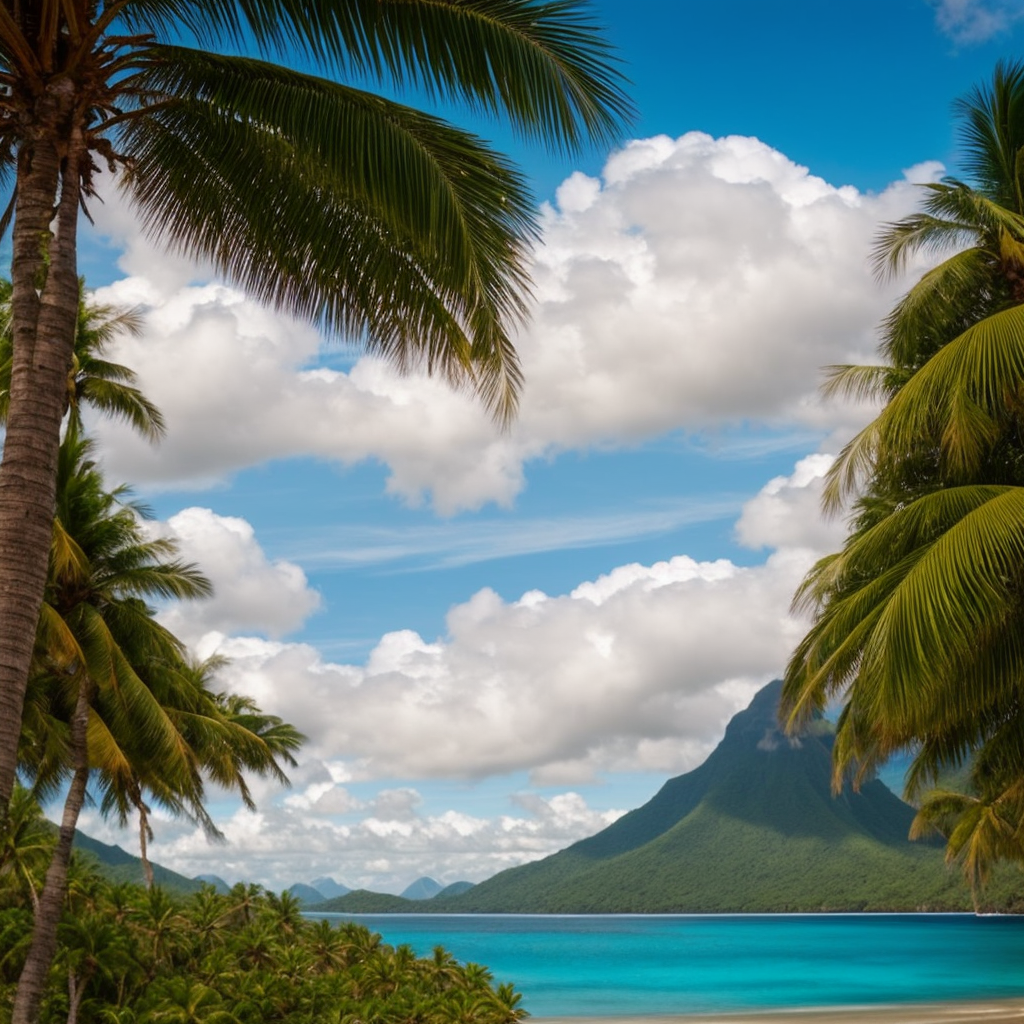
Generation parameters embedded in this image by AUTOMATIC1111 Stable Diffusion web UI or a fork of it (Forge, ...) (PNG 'parameters' text chunk):
(beautiful landscape of a paradise island with mountains:1.2), cinematic film still, shallow depth of field, vignette, higth resolution, epic,gorgeus,film grain.
Negative prompt: (cinematic), anime,cartoon,graphic,text,painting,crayion,graphite,abstractmglitch
Steps: 25, Sampler: DPM++ 2M, Schedule type: Karras, CFG scale: 7, Seed: 1535177732, Size: 512x512, Model hash: ec6a1ba636, Model: epicrealism_v10-inpainting, Denoising strength: 0.7, Conditional mask weight: 1, ControlNet 0: "Module: invert (from white bg & black line), Model: control_v1p_sd15_qrcode_monster [a6e58995], Weight: 1.0, Resize Mode: Crop and Resize, Processor Res: 0, Threshold A: 0.5, Threshold B: 0.5, Guidance Start: 0.0, Guidance End: 1.0, Pixel Perfect: True, Control Mode: Balanced", Hires upscale: 2, Hires steps: 25, Hires upscaler: R-ESRGAN 4x+, Version: v1.9.3